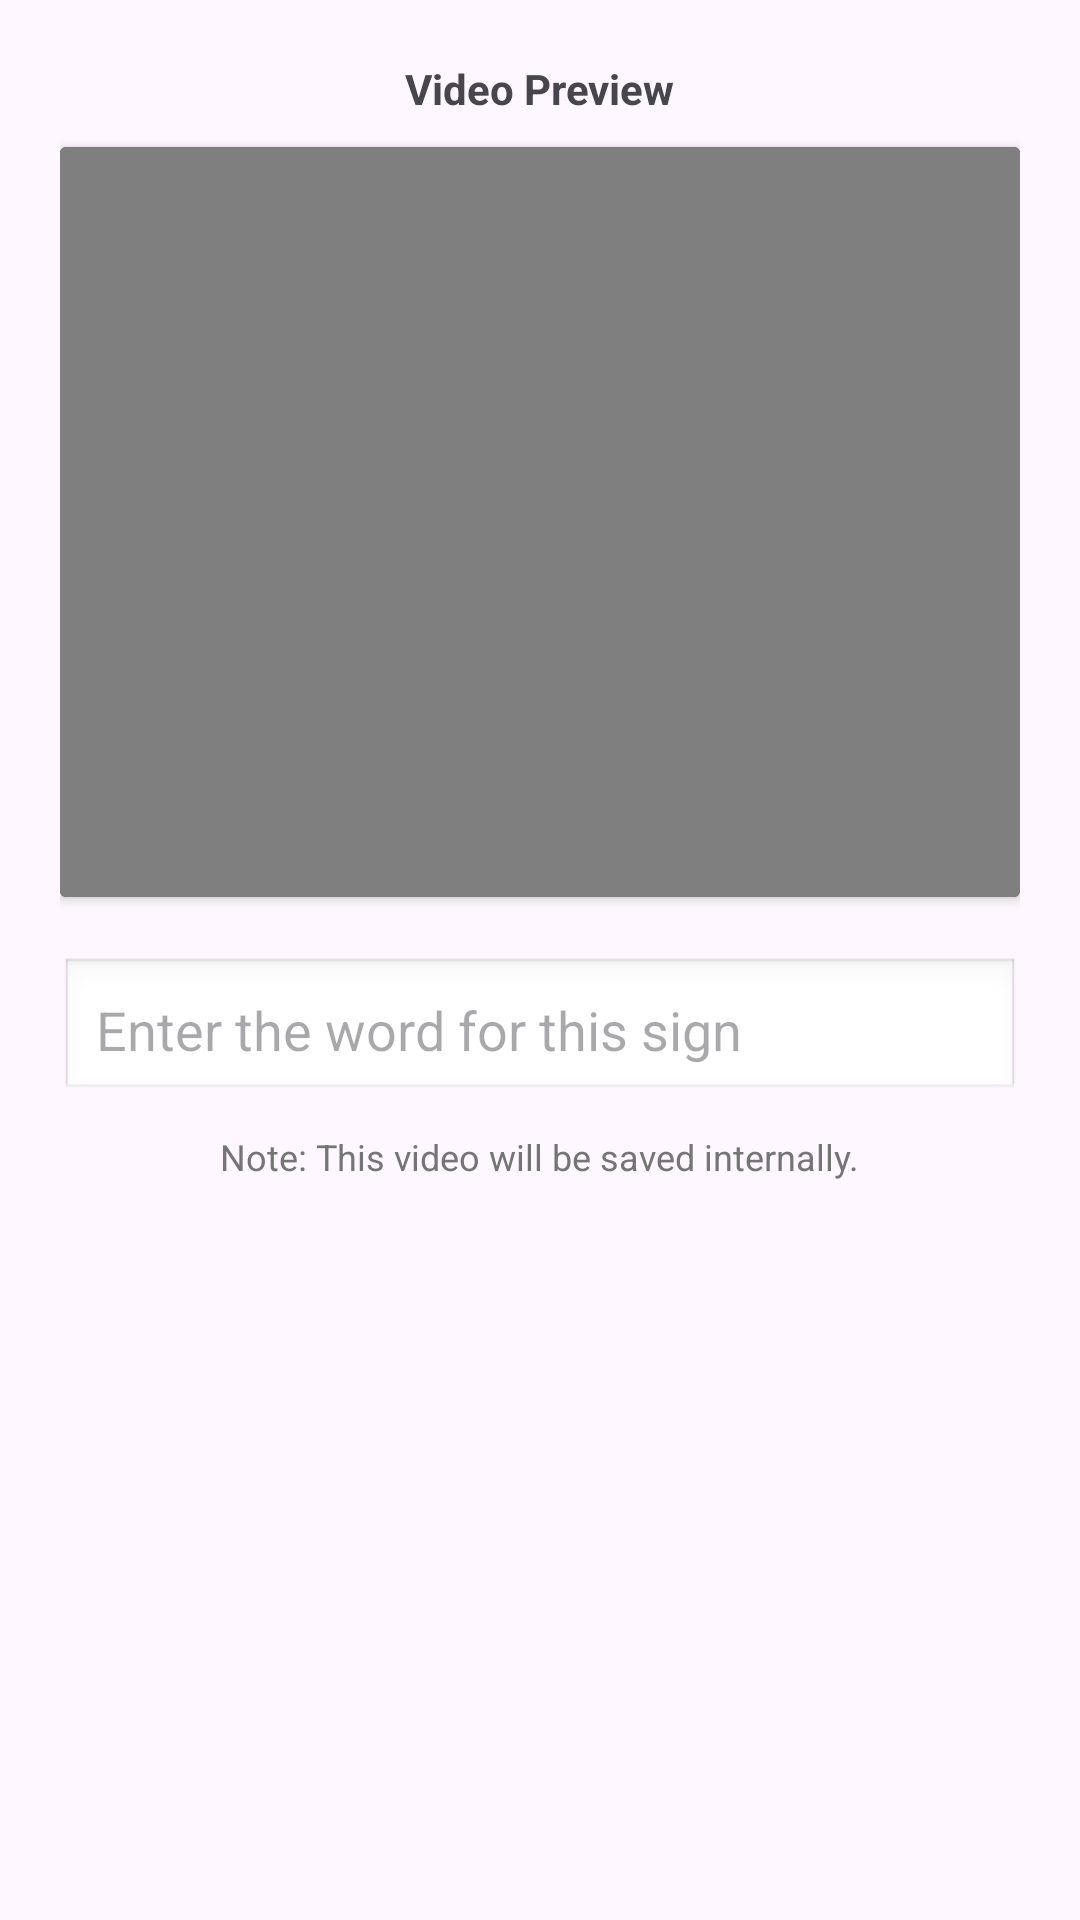

Write the Android layout XML for this screen, with the resource values it uses.
<!-- AndroidManifest.xml: application theme Theme.ISLApp -->
<!-- res/layout/dialog_add_video.xml -->
<?xml version="1.0" encoding="utf-8"?>
<LinearLayout xmlns:android="http://schemas.android.com/apk/res/android"
    android:layout_width="match_parent"
    android:layout_height="match_parent"
    android:orientation="vertical"
    android:padding="20dp"
    android:gravity="center_horizontal">

    <TextView
        android:layout_width="wrap_content"
        android:layout_height="wrap_content"
        android:text="Video Preview"
        android:textStyle="bold"
        android:layout_marginBottom="10dp"/>

    <androidx.cardview.widget.CardView
        android:layout_width="match_parent"
        android:layout_height="250dp"
        android:layout_marginBottom="20dp"
        android:backgroundTint="#000000">

        <VideoView
            android:id="@+id/videoPreview"
            android:layout_width="match_parent"
            android:layout_height="match_parent"
            android:layout_gravity="center" />

    </androidx.cardview.widget.CardView>

    <EditText
        android:id="@+id/inputWord"
        android:layout_width="match_parent"
        android:layout_height="wrap_content"
        android:hint="Enter the word for this sign"
        android:background="@android:drawable/edit_text"
        android:padding="12dp"
        android:layout_marginBottom="10dp"/>

    <TextView
        android:layout_width="wrap_content"
        android:layout_height="wrap_content"
        android:text="Note: This video will be saved internally."
        android:textSize="12sp"
        android:textColor="#757575"/>

</LinearLayout>
<!-- resources referenced by this layout -->
<resources>
  <style name="Theme.ISLApp" parent="Base.Theme.ISLApp" />
  <style name="Base.Theme.ISLApp" parent="Theme.Material3.DayNight.NoActionBar">
          
          
      </style>
</resources>
